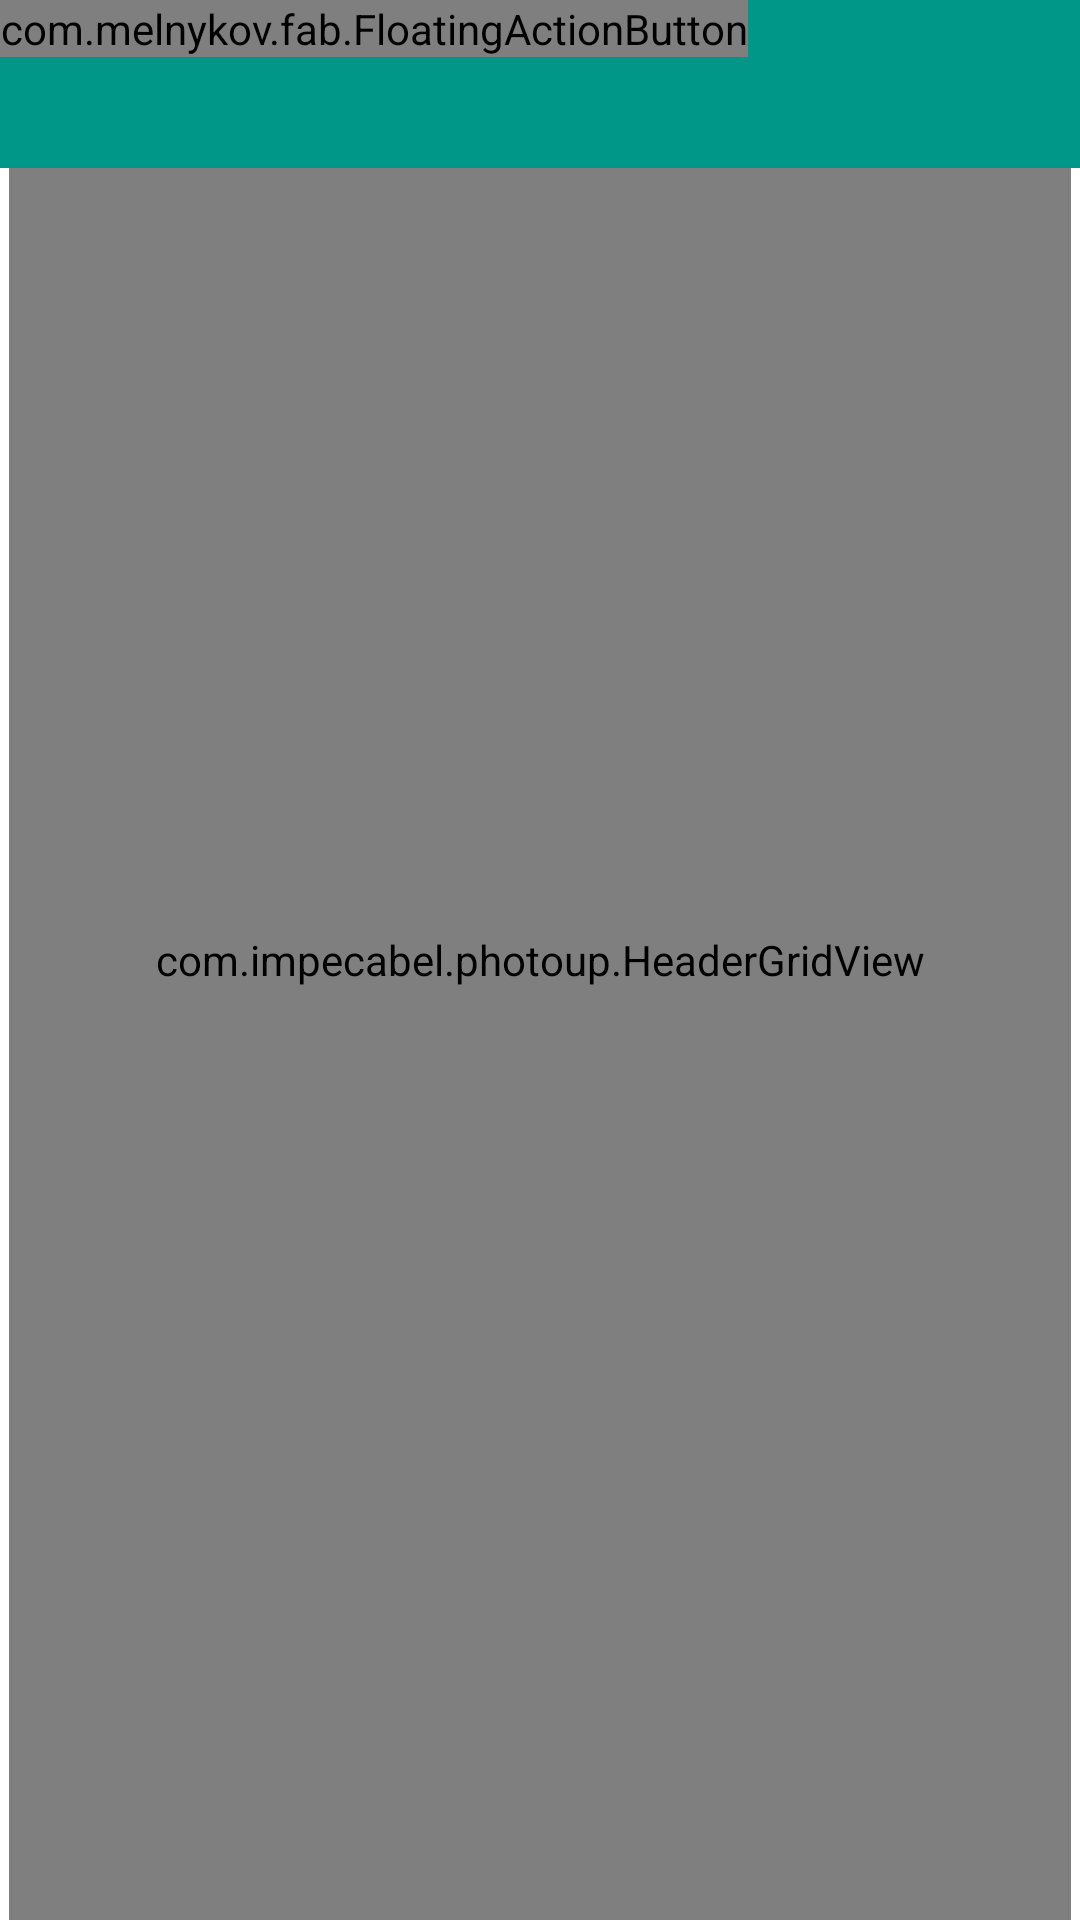

Here is an Android app screen rendered from its layout file. Give the layout XML and the strings, colors and styles it references.
<!-- AndroidManifest.xml: application theme AppTheme -->
<!-- res/layout/activity_main_bckp.xml -->
<FrameLayout xmlns:android="http://schemas.android.com/apk/res/android"
    xmlns:app="http://schemas.android.com/apk/res-auto"
    android:layout_width="match_parent"
    android:layout_height="match_parent"
    android:background="@android:color/white"
    android:orientation="vertical" >



    <com.impecabel.photoup.HeaderGridView
        android:id="@+id/gridView"
        android:layout_width="match_parent"
        android:layout_height="match_parent"
        android:layout_marginLeft="3dp"
        android:layout_marginRight="3dp"
        android:gravity="center"
        android:numColumns="@integer/column_count"
        android:drawSelectorOnTop="true"
        android:verticalSpacing="3dp"
        android:horizontalSpacing="3dp"
        android:stretchMode="columnWidth"
        android:scrollbars="none" />

    <View
        android:id="@+id/flexible_space"
        android:layout_width="match_parent"
        android:layout_height="0dp"
        android:background="@color/primary" />

    <include
        layout="@layout/toolbar"
        android:layout_width="match_parent"
        android:layout_height="wrap_content" />

    <RelativeLayout
        android:layout_width="match_parent"
        android:layout_height="wrap_content"
        android:orientation="vertical"
        android:paddingLeft="@dimen/toolbar_margin_start" >

        <TextView
            android:id="@+id/title"
            android:layout_width="match_parent"
            android:layout_height="wrap_content"
            android:ellipsize="end"
            android:gravity="center_vertical"
            android:maxLines="1"
            android:minHeight="?attr/actionBarSize"
            android:textColor="@android:color/white"
            android:textSize="20sp" />

        <LinearLayout
            android:layout_width="match_parent"
            android:layout_height="wrap_content"
            android:orientation="vertical" >

            <View
                android:layout_width="match_parent"
                android:layout_height="?attr/actionBarSize"
                android:background="@android:color/transparent" />

            <View
                android:layout_width="match_parent"
                android:layout_height="@dimen/flexible_space_height"
                android:background="@android:color/transparent" />
        </LinearLayout>
    </RelativeLayout>

    <com.melnykov.fab.FloatingActionButton
        android:id="@+id/fab"
        android:layout_width="wrap_content"
        android:layout_height="wrap_content"
        android:scaleType="center"
        android:src="@drawable/ic_action_new"
        app:fab_colorNormal="@color/accent"
        app:fab_colorPressed="@color/accent"
        app:fab_colorRipple="@color/ripple"
        app:fab_type="mini"/>

</FrameLayout>
<!-- res/layout/toolbar.xml (included above) -->
<?xml version="1.0" encoding="utf-8"?>
<android.support.v7.widget.Toolbar xmlns:android="http://schemas.android.com/apk/res/android"
    xmlns:app="http://schemas.android.com/apk/res-auto"
    xmlns:tools="http://schemas.android.com/tools"
    android:id="@+id/toolbar"
    android:layout_width="match_parent"
    android:layout_height="wrap_content"
    android:background="?attr/colorPrimary"
    app:popupTheme="@style/ThemeOverlay.AppCompat.Light"
    app:theme="@style/ThemeOverlay.AppCompat.Dark.ActionBar"
    tools:ignore="UnusedAttribute" />
<!-- resources referenced by this layout -->
<resources>
  <color name="accent">#03A9F4</color>
  <color name="primary">#009688</color>
  <color name="ripple">#a7ffeb</color>
  <dimen name="flexible_space_height">72dp</dimen>
  <dimen name="toolbar_margin_start">72dp</dimen>
  <style name="AppTheme" parent="AppTheme.Base">
      </style>
  <style name="AppTheme.Base" parent="Theme.AppCompat.Light.NoActionBar">
          <item name="colorPrimary">@color/primary</item>
          <item name="colorPrimaryDark">@color/primary_dark</item>
          <item name="colorAccent">@color/accent</item>
          <item name="android:textColorPrimary">@color/primary_text</item>
          <item name="android:textColor">@color/secondary_text</item>
          <item name="android:navigationBarColor">@color/primary_dark</item>
          <item name="android:windowNoTitle">true</item>
          <item name="windowActionBar">false</item>
  
      </style>
  <color name="primary_dark">#00796B</color>
  <color name="primary_text">#212121</color>
  <color name="secondary_text">#727272</color>
</resources>
